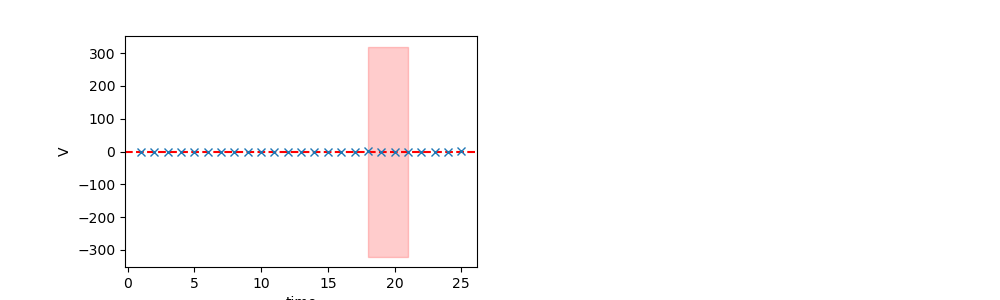

Source data for this figure (header and first rows):
	EffectiveMass	Error	RegUp	RegLow
0	0.1266	320.2	22	18
